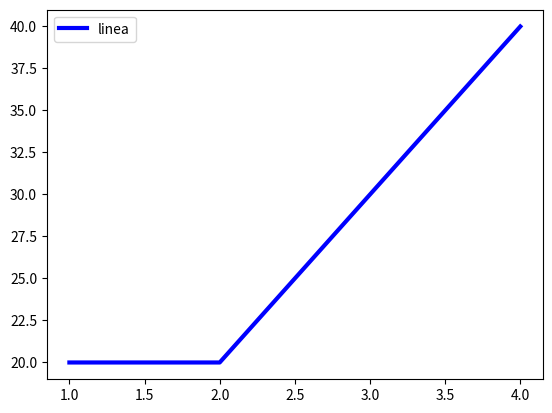

This chart was generated by the following Python code:
import numpy as np
import pandas as pd
import matplotlib.pyplot as plt
'''
data = np.array([['', 'Col1', 'Col2'], ['Fila1', 11, 22], ["Fila2", 33, 44]])
print(data)

dataFrame = pd.DataFrame(data = data[1:, 1:], index = data[1:, 0], columns = data[0, 1:])
print(dataFrame)
'''

df = pd.DataFrame(np.array([[1, 2, 3], [4, 5, 6], [7, 8, 9]]))
print("DataFrame:")
print(df)

a = [1, 2, 3, 4]
b = [20, 20, 30, 40]

plt.plot(a, b, color="blue", linewidth = 3, label = 'linea')
plt.legend()
plt.show()
